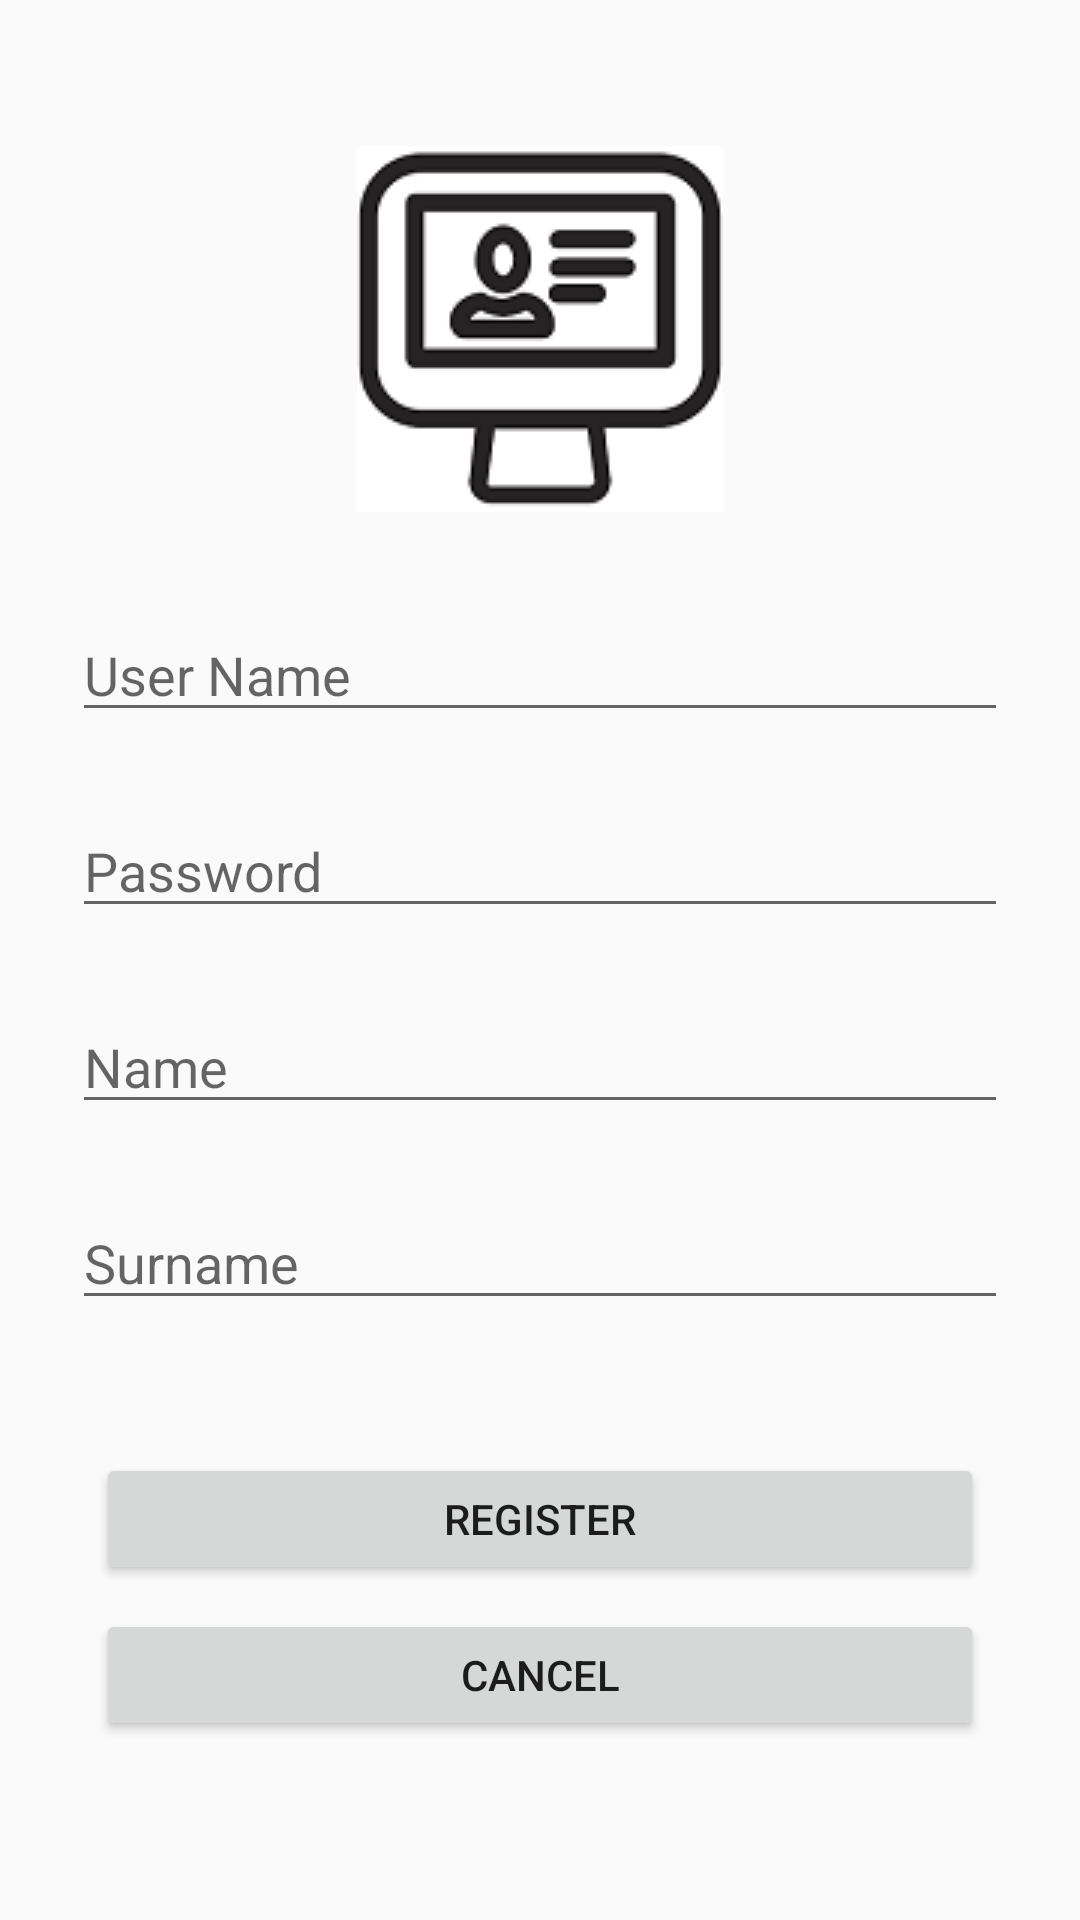

The Android layout XML behind this screen, and the referenced resources:
<!-- AndroidManifest.xml: application theme Theme.AppCompat.DayNight.NoActionBar -->
<!-- res/layout/activity_register.xml -->
<?xml version="1.0" encoding="utf-8"?>
<androidx.constraintlayout.widget.ConstraintLayout xmlns:android="http://schemas.android.com/apk/res/android"
    xmlns:app="http://schemas.android.com/apk/res-auto"
    xmlns:tools="http://schemas.android.com/tools"
    android:layout_width="match_parent"
    android:layout_height="match_parent">

    <EditText
        android:id="@+id/userNameET_register"
        android:layout_width="0dp"
        android:layout_height="wrap_content"
        android:layout_marginStart="24dp"
        android:layout_marginEnd="24dp"
        android:layout_marginBottom="24dp"
        android:ems="10"
        android:hint="User Name"
        android:inputType="textPersonName"
        app:layout_constraintBottom_toTopOf="@+id/passwordET_register"
        app:layout_constraintEnd_toEndOf="parent"
        app:layout_constraintHorizontal_bias="0.497"
        app:layout_constraintStart_toStartOf="parent"
        app:layout_constraintTop_toTopOf="parent"
        app:layout_constraintVertical_bias="1.0" />

    <EditText
        android:id="@+id/nameET_register"
        android:layout_width="0dp"
        android:layout_height="wrap_content"
        android:layout_marginStart="24dp"
        android:layout_marginEnd="24dp"
        android:layout_marginBottom="24dp"
        android:ems="10"
        android:hint="Name"
        android:inputType="textPersonName"
        app:layout_constraintBottom_toTopOf="@+id/surnameET_register"
        app:layout_constraintEnd_toEndOf="parent"
        app:layout_constraintHorizontal_bias="0.497"
        app:layout_constraintStart_toStartOf="parent"
        app:layout_constraintTop_toTopOf="parent"
        app:layout_constraintVertical_bias="1.0" />

    <EditText
        android:id="@+id/passwordET_register"
        android:layout_width="0dp"
        android:layout_height="wrap_content"
        android:layout_marginStart="24dp"
        android:layout_marginEnd="24dp"
        android:layout_marginBottom="24dp"
        android:ems="10"
        android:hint="Password"
        android:inputType="textPassword"
        app:layout_constraintBottom_toTopOf="@+id/nameET_register"
        app:layout_constraintEnd_toEndOf="parent"
        app:layout_constraintHorizontal_bias="0.502"
        app:layout_constraintStart_toStartOf="parent"
        app:layout_constraintTop_toTopOf="parent"
        app:layout_constraintVertical_bias="1.0" />

    <EditText
        android:id="@+id/surnameET_register"
        android:layout_width="0dp"
        android:layout_height="wrap_content"
        android:layout_marginStart="24dp"
        android:layout_marginEnd="24dp"
        android:ems="10"
        android:hint="Surname"
        android:inputType="textPersonName"
        app:layout_constraintBottom_toTopOf="@+id/regbutton_register"
        app:layout_constraintEnd_toEndOf="parent"
        app:layout_constraintHorizontal_bias="0.502"
        app:layout_constraintStart_toStartOf="parent"
        app:layout_constraintTop_toTopOf="parent"
        app:layout_constraintVertical_bias="0.9" />

    <Button
        android:id="@+id/regbutton_register"
        android:layout_width="0dp"
        android:layout_height="44dp"
        android:layout_marginStart="32dp"
        android:layout_marginEnd="32dp"
        android:layout_marginBottom="8dp"
        android:text="REGISTER"
        app:layout_constraintBottom_toTopOf="@+id/cancelbutton_register"
        app:layout_constraintEnd_toEndOf="parent"
        app:layout_constraintHorizontal_bias="0.0"
        app:layout_constraintStart_toStartOf="parent"
        app:layout_constraintTop_toTopOf="parent"
        app:layout_constraintVertical_bias="1.0" />

    <Button
        android:id="@+id/cancelbutton_register"
        android:layout_width="0dp"
        android:layout_height="44dp"
        android:layout_marginStart="32dp"
        android:layout_marginEnd="32dp"
        android:text="CANCEL"
        app:layout_constraintBottom_toBottomOf="parent"
        app:layout_constraintEnd_toEndOf="parent"
        app:layout_constraintHorizontal_bias="1.0"
        app:layout_constraintStart_toStartOf="parent"
        app:layout_constraintTop_toTopOf="parent"
        app:layout_constraintVertical_bias="0.9" />

    <ImageView
        android:id="@+id/imageView2"
        android:layout_width="122dp"
        android:layout_height="122dp"
        android:layout_marginBottom="32dp"
        app:layout_constraintBottom_toTopOf="@+id/userNameET_register"
        app:layout_constraintEnd_toEndOf="parent"
        app:layout_constraintStart_toStartOf="parent"
        app:layout_constraintTop_toTopOf="parent"
        app:layout_constraintVertical_bias="1.0"
        app:srcCompat="@drawable/logoregistro" />
</androidx.constraintlayout.widget.ConstraintLayout>
<!-- resources referenced by this layout -->
<resources>
  <!-- drawable logoregistro: png bitmap (drawable, 6324 bytes) -->
</resources>
